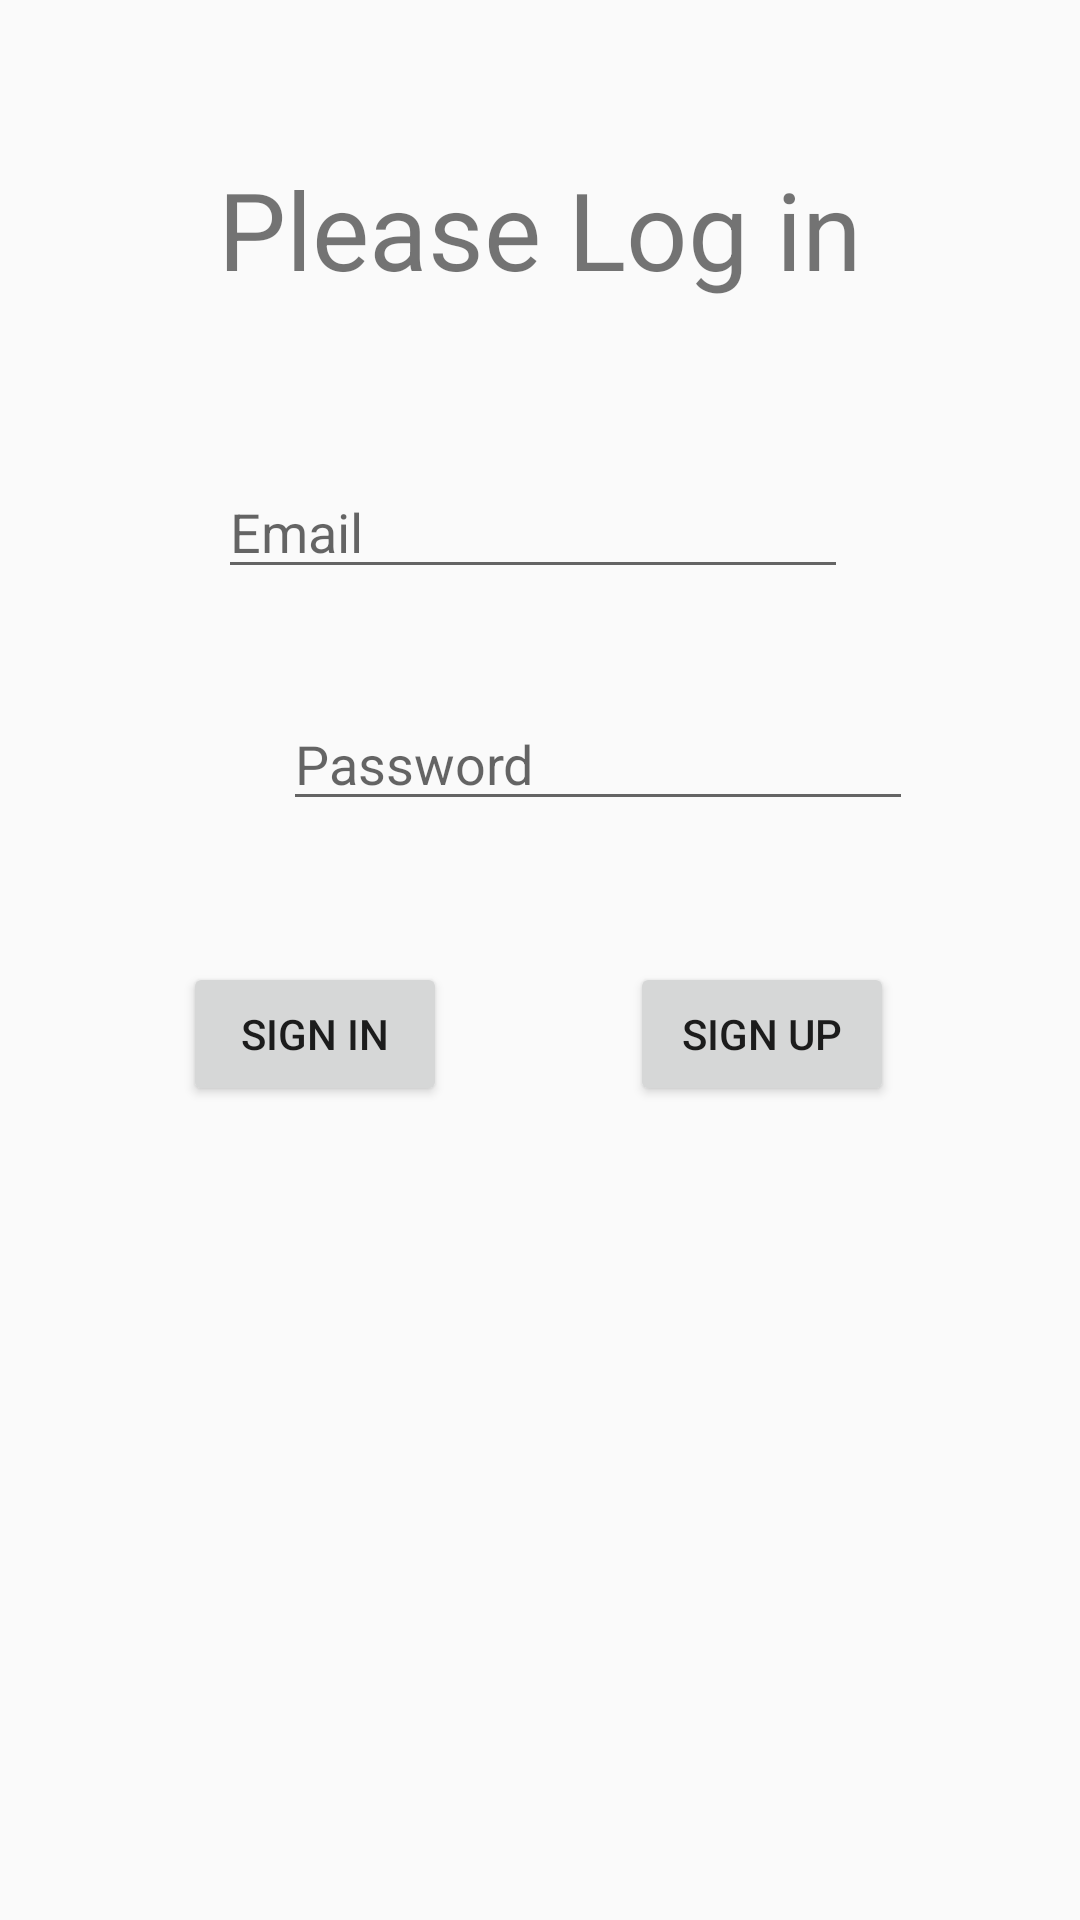

Write the Android layout XML for this screen, with the resource values it uses.
<!-- AndroidManifest.xml: application theme AppTheme -->
<!-- res/layout/account.xml -->
<?xml version="1.0" encoding="utf-8"?>
<android.support.constraint.ConstraintLayout xmlns:android="http://schemas.android.com/apk/res/android"
    xmlns:app="http://schemas.android.com/apk/res-auto"
    xmlns:tools="http://schemas.android.com/tools"
    android:layout_width="match_parent"
    android:layout_height="match_parent"
    android:id="@+id/account">


        <EditText
            android:id="@+id/edtPassword"
            android:layout_width="wrap_content"
            android:layout_height="wrap_content"
            android:inputType="textPassword"
            android:ems="10"
            android:hint="Password"
            tools:layout_constraintTop_creator="1"
            tools:layout_constraintRight_creator="1"
            android:layout_marginEnd="1dp"
            app:layout_constraintRight_toRightOf="@+id/edtEmail"
            android:layout_marginTop="36dp"
            app:layout_constraintTop_toBottomOf="@+id/edtEmail"
            android:layout_marginRight="-22dp" />

        <Button
            android:id="@+id/bntSignIn"
            android:layout_width="wrap_content"
            android:layout_height="wrap_content"
            android:text="SIGN IN"
            tools:layout_constraintTop_creator="1"
            tools:layout_constraintBottom_creator="1"
            android:layout_marginStart="61dp"
            app:layout_constraintBottom_toBottomOf="@+id/bntSignUp"
            tools:layout_constraintLeft_creator="1"
            app:layout_constraintLeft_toLeftOf="parent"
            app:layout_constraintTop_toTopOf="@+id/bntSignUp" />

        <Button
            android:id="@+id/bntSignUp"
            android:layout_width="wrap_content"
            android:layout_height="wrap_content"
            android:text="SIGN UP"
            tools:layout_constraintTop_creator="1"
            tools:layout_constraintRight_creator="1"
            android:layout_marginEnd="62dp"
            app:layout_constraintRight_toRightOf="parent"
            android:layout_marginTop="47dp"
            app:layout_constraintTop_toBottomOf="@+id/edtPassword" />

        <TextView
            android:id="@+id/txtLogin"
            android:layout_width="wrap_content"
            android:layout_height="wrap_content"
            android:textSize="36sp"
            android:text="@string/PleaseLogin"
            tools:layout_constraintTop_creator="1"
            tools:layout_constraintRight_creator="1"
            tools:layout_constraintBottom_creator="1"
            app:layout_constraintBottom_toTopOf="@+id/edtEmail"
            app:layout_constraintRight_toRightOf="parent"
            android:layout_marginTop="55dp"
            tools:layout_constraintLeft_creator="1"
            android:layout_marginBottom="58dp"
            app:layout_constraintLeft_toLeftOf="parent"
            app:layout_constraintTop_toTopOf="parent" />

        <EditText
            android:id="@+id/edtEmail"
            android:layout_width="wrap_content"
            android:layout_height="wrap_content"
            android:ems="10"
            android:hint="Email"
            android:inputType="textPersonName"
            tools:layout_constraintTop_creator="1"
            android:layout_marginTop="155dp"
            tools:layout_constraintLeft_creator="1"
            app:layout_constraintLeft_toLeftOf="@+id/txtLogin"
            app:layout_constraintTop_toTopOf="parent" />


</android.support.constraint.ConstraintLayout>
<!-- resources referenced by this layout -->
<resources>
  <string name="PleaseLogin">Please Log in</string>
  <style name="AppTheme" parent="Theme.AppCompat.Light.DarkActionBar">
           Customize your theme here.
          <item name="colorPrimary">@color/colorPrimary</item>
          <item name="colorPrimaryDark">@color/colorPrimaryDark</item>
          <item name="colorAccent">@color/colorAccent</item>
      </style>
  <color name="colorPrimary">#54ca64</color>
  <color name="colorPrimaryDark">#2cae3e</color>
  <color name="colorAccent">#FF4081</color>
</resources>
